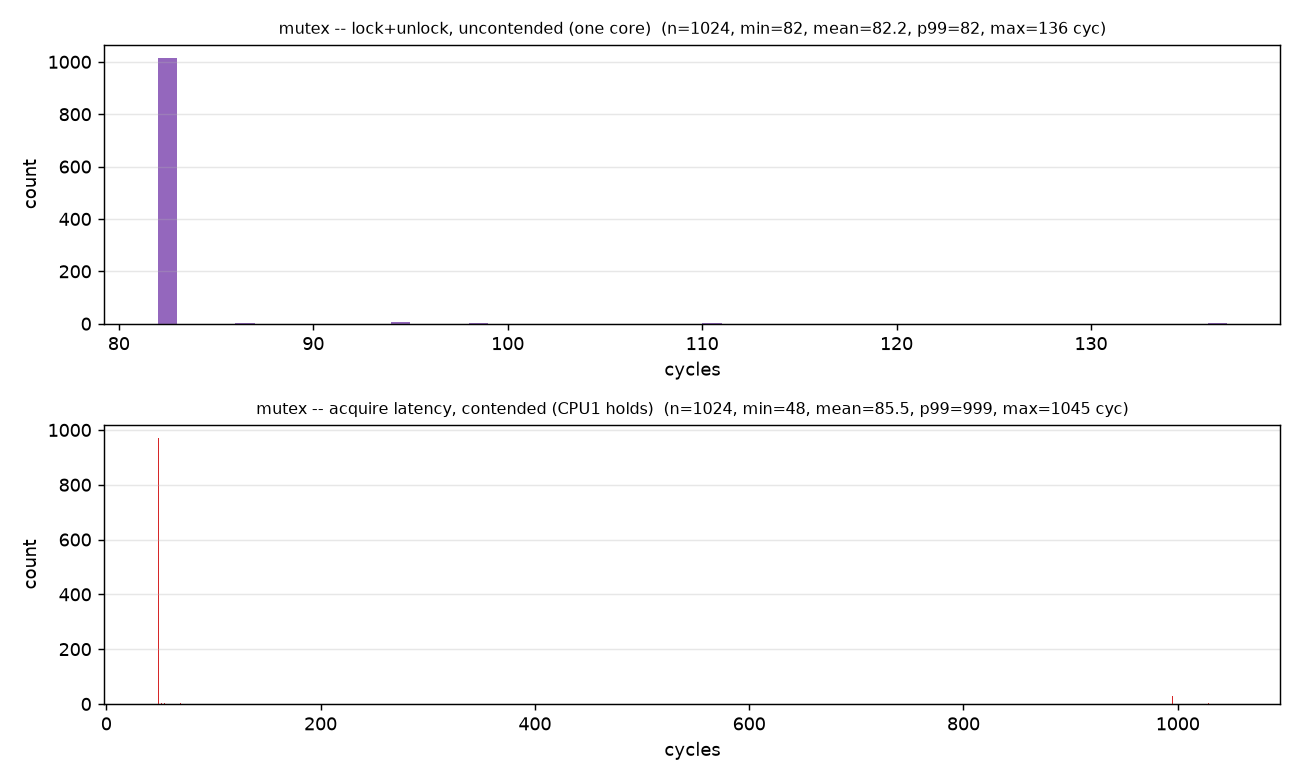

Data behind this chart, as committed beside it:
distribution, count, min, mean, p50, p99, max, unit
uncontended, 1024, 82, 82.2, 82, 82, 136, cycles
contended, 1024, 48, 85.5, 48, 999, 1045, cycles
